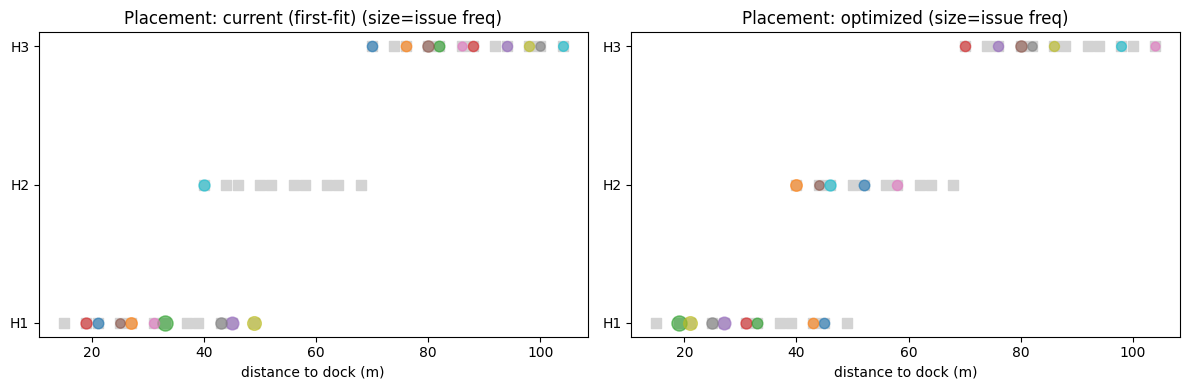

Source code (Python):
# ============================================================================
# [Google Colab 환경 설정] 필수 라이브러리 설치 및 임포트
# ============================================================================
!pip install -q numpy pandas matplotlib scipy scikit-learn

import os
import sys
import time
import math
import json
import re
import numpy as np
import pandas as pd
import matplotlib.pyplot as plt
import warnings
warnings.filterwarnings('ignore')

# 그래프 영문 폰트 기본 설정 (환경 독립성 보장)
plt.rcParams['font.sans-serif'] = 'DejaVu Sans'
plt.rcParams['axes.unicode_minus'] = False

print(f"실행 환경 준비 완료 (Python {sys.version.split()[0]})")


"""가상 저장고의 품목 배치를 할당 문제(정수계획)로 최적화해 작업동선 비용·공간낭비·위치점수를 현행 배치와 비교하고, 재배치·긴급 재보급 우선순위·대체 탄종 불출 제안을 자동 확정하지 않고 군수참모 결재선(승인·수정·반려·무응답)에 올려 사유와 함께 해시 체인 감사 로그에 남기는 HITL 시뮬레이터를 구현한다."""
import hashlib
import json
import numpy as np
import pandas as pd
import matplotlib.pyplot as plt
from scipy.optimize import linear_sum_assignment

# ---------------------------------------------------------------------------
# [교육용가상자료] 가상 부대·가상 품목 일일 소모 기록 생성기 (실제 탄약 제원·소모율과 무관)
# 가상 부대 8개 x 90일. 소모량 = 가상 CSR 계수 x 병력 규모 x (교전 강도·적 저항·화력 계획 효과) x 잡음
# ---------------------------------------------------------------------------
UNITS = [f"U{i:02d}" for i in range(1, 9)]
ITEMS = ["ammo_A", "ammo_B", "ammo_C", "ammo_D", "fuel_jet", "fuel_diesel"]
AMMO, FUEL = ITEMS[:4], ITEMS[4:]
PHASES = ["prep", "attack", "defense", "stability"]
CSR = {  # 가상 계수: 병력 100명·1일 기준 소모 단위(탄약=상자, 유류=드럼)
    "prep":      [1.0, 0.6, 0.3, 0.2, 1.5, 6.0],
    "attack":    [6.0, 3.5, 2.0, 1.2, 5.0, 12.0],
    "defense":   [4.5, 3.0, 1.6, 0.8, 3.0, 7.0],
    "stability": [0.8, 0.5, 0.3, 0.2, 1.0, 5.0],
}
PHASE_RESIST = {"prep": 1.0, "attack": 3.2, "defense": 3.6, "stability": 0.8}


def make_ops(n_days=90, seed=7, surge=0):
    """가상 부대별 일일 작전 기록과 품목별 실제 소모량(정답)을 만든다. surge>0이면 마지막 surge일을 고강도 공격 단계로 바꾼다(스트레스 시험용)."""
    rng = np.random.default_rng(seed)
    rows = []
    for uid in UNITS:
        size = int(rng.integers(3, 9)) * 100
        lens = rng.integers(8, 20, 4)
        sched = ["prep"] * lens[0] + ["attack"] * lens[1] + ["defense"] * lens[2] + ["attack"] * lens[3]
        sched = (sched + ["stability"] * n_days)[:n_days]
        if surge:
            sched[-surge:] = ["attack"] * surge
        r = 1.0
        for d, ph in enumerate(sched):
            r = float(np.clip(0.7 * r + 0.3 * (4.8 if surge and d >= n_days - surge else PHASE_RESIST[ph]) + rng.normal(0, 0.35), 0, 5))
            inten = float(np.clip(r / 5 * 0.9 + rng.normal(0, 0.06), 0, 1))
            fire = int(rng.poisson(1 + 8 * inten))
            move = float(rng.gamma(2, {"prep": 4, "attack": 12, "defense": 2, "stability": 5}[ph]))
            weather = str(rng.choice(["clear", "rain", "snow"], p=[0.7, 0.2, 0.1]))
            emerg = bool(rng.random() < 0.02)
            rec = {"unit": uid, "day": d, "phase": ph, "unit_size": size, "intensity": round(inten, 3),
                   "resistance": round(r, 2), "fire_missions": fire, "move_km": round(move, 1),
                   "weather": weather, "emergency": emerg}
            base = size / 100
            for i, it in enumerate(ITEMS):
                c = CSR[ph][i] * base
                if it in AMMO:
                    c *= (0.5 + 0.6 * inten) * (1 + 0.04 * fire * (1.0 if it in ("ammo_C", "ammo_D") else 0.4))
                elif it == "fuel_jet":
                    c *= (0.6 + 0.5 * inten) + 0.03 * fire
                else:
                    c = c * (0.8 + 0.2 * (weather != "clear")) + 0.05 * move * base
                c *= rng.lognormal(0, 0.12) * (2.5 if emerg else 1.0)
                rec[it] = round(float(c), 1)
            rows.append(rec)
    return pd.DataFrame(rows)
# ---------------------------------------------------------------------------

# ---------------------------------------------------------------------------
# [교육용가상자료] 가상 저장고(H1~H3) 저장칸 배치 모델. 실제 탄약 저장 기준·안전거리와 무관한 가상 계수다.
# 저장칸: 저장고 x 열(row) x 칸(col). 동선 거리 = 반출장(입구)까지의 가상 거리(m).
# 저장군(G1~G3)은 가상 혼적 제한 그룹이며, 저장고마다 받을 수 있는 저장군이 정해져 있다.
# ---------------------------------------------------------------------------
HOUSES = {"H1": {"groups": {"G1", "G2"}, "rows": 2, "cols": 6, "dock": 15.0},
          "H2": {"groups": {"G1"}, "rows": 2, "cols": 5, "dock": 40.0},
          "H3": {"groups": {"G2", "G3"}, "rows": 2, "cols": 6, "dock": 70.0}}
ITEM_GROUP = {"ammo_A": "G1", "ammo_B": "G1", "ammo_C": "G2", "ammo_D": "G3"}
SLOT_CAP = 6                      # 1열 저장칸 가상 팔레트 수용량(2열은 +4)


def make_slots(seed=3):
    """저장칸 목록과 현재 점유(이동 불가 기존 재고) 여부를 만든다."""
    rng = np.random.default_rng(seed)
    rows = []
    for h, c in HOUSES.items():
        for r in range(c["rows"]):
            for k in range(c["cols"]):
                rows.append({"slot": f"{h}-{r + 1}{k + 1:02d}", "house": h, "dist_m": c["dock"] + 6.0 * k + 4.0 * r,
                             "cap": SLOT_CAP if r == 0 else SLOT_CAP + 4, "fixed": bool(rng.random() < 0.15)})
    return pd.DataFrame(rows)


def make_skus(demand, seed=5):
    """품목별 예측 일일 반출량(demand: 품목->상자/일)을 로트 단위 SKU로 나눈다. 반출 빈도 = 일일 반출 횟수(가상)."""
    rng = np.random.default_rng(seed)
    rows = []
    for it, dq in demand.items():
        n_lot = 5
        share = rng.dirichlet(np.ones(n_lot) * 2)
        for j in range(n_lot):
            rows.append({"sku": f"{it}-L{j + 1}", "item": it, "group": ITEM_GROUP[it],
                         "pallets": int(rng.integers(2, SLOT_CAP + 5)), "freq": round(float(dq * share[j] / 4), 2)})
    return pd.DataFrame(rows)


def feasible(sku, slot):
    return (sku["group"] in HOUSES[slot["house"]]["groups"]) and sku["pallets"] <= slot["cap"] and not slot["fixed"]


def travel(assign, skus, slots):
    """작업동선 = 반출 빈도 x 왕복 거리 합(가상 m/일)."""
    d = slots.set_index("slot")["dist_m"]
    return float(sum(2 * skus.loc[i, "freq"] * d[s] for i, s in assign.items()))


def first_fit(skus, slots):
    """현행 방식(대안 비교 기준): 입고 순서대로 비어 있는 첫 번째 적합 칸에 넣는다."""
    used, out = set(), {}
    for i, k in skus.iterrows():
        for _, s in slots.iterrows():
            if s["slot"] not in used and feasible(k, s):
                out[i] = s["slot"]; used.add(s["slot"]); break
    return out


def optimize(skus, slots, lam=8):
    """할당 문제(정수계획 특수형): 비용 = 반출 빈도 x 왕복거리 + lam x 빈 공간(공간낭비). 부적합 칸은 큰 비용."""
    cost = np.full((len(skus), len(slots)), 1e7)
    for i, k in skus.iterrows():
        for j, s in slots.iterrows():
            if feasible(k, s):
                cost[i, j] = 2 * k["freq"] * s["dist_m"] + lam * (s["cap"] - k["pallets"])
    ri, cj = linear_sum_assignment(cost)
    return {int(i): slots.loc[j, "slot"] for i, j in zip(ri, cj) if cost[i, j] < 1e7}, cost


def loc_score(assign, skus, slots):
    """위치점수(0~100): 반출 빈도 상위 SKU일수록 반출장 가까운 칸에 있는 정도(가중 평균)."""
    d = slots.set_index("slot")["dist_m"]; dmin, dmax = d.min(), d.max()
    w = skus["freq"] / skus["freq"].sum()
    return float(100 * sum(w[i] * (1 - (d[s] - dmin) / (dmax - dmin)) for i, s in assign.items()))
# ---------------------------------------------------------------------------

COST_PER_M = 0.02       # [교육용가상자료] 지게차 왕복 1m당 가상 작업비용 지수
SUB_RATE = {"ammo_C": ("ammo_D", 0.8)}   # 가상 대체 탄종과 환산 계수(교육용 가정값)


class Audit:
    def __init__(self):
        self.log = []

    def add(self, **body):
        prev = self.log[-1]["hash"] if self.log else "GENESIS"
        body = {"seq": len(self.log), **body}
        self.log.append({**body, "prev": prev, "hash": hashlib.sha256((prev + json.dumps(body, sort_keys=True, ensure_ascii=False)).encode()).hexdigest()})

    def verify(self):
        prev = "GENESIS"
        for e in self.log:
            b = {k: v for k, v in e.items() if k not in ("prev", "hash")}
            if e["prev"] != prev or hashlib.sha256((prev + json.dumps(b, sort_keys=True, ensure_ascii=False)).encode()).hexdigest() != e["hash"]:
                return e["seq"]
            prev = e["hash"]
        return None


# 1) 반출 수요: 최근 14일 품목별 일일 평균 소모(미션 5 예측값 대신 사용, 가상 상자/일)
ops = make_ops(90, seed=7)
demand = ops[ops["day"] >= 76][AMMO].sum().div(14).round(1).to_dict()
skus, slots = make_skus(demand), make_slots()
print(f"[가상 저장고] 저장칸 {len(slots)}개(현재 점유·이동 불가 {slots['fixed'].sum()}개), SKU {len(skus)}개, 일일 반출 수요 {demand}")

cur = first_fit(skus, slots)
opt, cost = optimize(skus, slots)


def kpi(a):
    used = slots.set_index("slot").loc[list(a.values()), "cap"].sum()
    waste = 1 - skus.loc[list(a.keys()), "pallets"].sum() / used
    t = travel(a, skus, slots)
    return {"작업동선(m/일)": t, "작업비용 지수": t * COST_PER_M, "공간낭비율": waste, "위치점수": loc_score(a, skus, slots), "배치 SKU": len(a)}


kp = pd.DataFrame({"현행(입고순)": kpi(cur), "최적화": kpi(opt)}).T
print(kp.to_string(float_format=lambda x: f"{x:.2f}"))
cut = 1 - kp.loc["최적화", "작업비용 지수"] / kp.loc["현행(입고순)", "작업비용 지수"]
print(f"작업비용 절감률 {cut:.1%} (목표 15% 이상: {'달성' if cut >= 0.15 else '미달'})")

top = skus["freq"].idxmax()
alt = [(slots.loc[j, "slot"], cost[top, j]) for j in np.argsort(cost[top]) if cost[top, j] < 1e7][:3]
print(f"대안배치(반출 최다 {skus.loc[top, 'sku']}): " + ", ".join(f"{s}(비용 {c:.0f})" for s, c in alt) + " -> 1안 점유 시 2·3안 순으로 제시")

# 2) 민감도: 돌발 수요(가상 전시 전환으로 ammo_A 반출 2배)
sk2 = skus.copy(); sk2.loc[sk2["item"] == "ammo_A", "freq"] *= 2
o2, _ = optimize(sk2, slots)
moved = sum(o2[i] != opt[i] for i in opt)
print(f"민감도(ammo_A 반출 2배): 최적 배치 변경 {moved}칸, 작업동선 현행 {travel(cur, sk2, slots):.0f} -> 재최적화 {travel(o2, sk2, slots):.0f} m/일")

# 3) HITL 결재선: 제안은 모두 '결재 대기'로 시작하며 자동 확정하지 않는다
moves = [(skus.loc[i, "sku"], cur.get(i), opt[i], skus.loc[i, "freq"]) for i in opt if cur.get(i) != opt[i]]
moves.sort(key=lambda m: -m[3])
props = [{"id": f"P{n + 1:02d}", "type": "재배치", "what": f"{s} {a}->{b}", "evid": f"반출 {f:.1f}회/일, 동선 감소"} for n, (s, a, b, f) in enumerate(moves[:6])]
rng = np.random.default_rng(4)
dos = {u: round(float(rng.uniform(0.8, 4.0)), 1) for u in UNITS}
urgent = sorted([u for u in UNITS if dos[u] < 2.0], key=lambda u: dos[u])
props += [{"id": f"P{len(props) + k + 1:02d}", "type": "재보급 우선순위", "what": f"{u} 탄약 우선 불출({k + 1}순위)", "evid": f"DOS {dos[u]}일"} for k, u in enumerate(urgent)]
src, (dst, rate) = "ammo_C", SUB_RATE["ammo_C"]
props.append({"id": f"P{len(props) + 1:02d}", "type": "대체 탄종", "what": f"{src} 부족분 40상자 -> {dst} {40 * rate:.0f}상자", "evid": f"가상 환산 계수 {rate}"})

audit = Audit()
for p in props:
    audit.add(t="제안", pid=p["id"], kind=p["type"], what=p["what"], evid=p["evid"], status="결재대기", by="AI")


def staff_decision(p, k):
    """가상 군수참모 판단(시뮬레이션): 근거 확인 후 승인·수정·반려, 일부는 시간 내 무응답."""
    if p["type"] == "대체 탄종":
        return "수정", "대체 수량 절반만 승인, 잔여는 상급부대 청구"
    if k % 5 == 4:
        return "무응답", "결재 시한 초과 -> 현행 유지"
    if p["type"] == "재배치" and k % 3 == 2:
        return "반려", "해당 저장고 점검 일정과 겹침"
    return "승인", "근거 확인"


executed = []
for k, p in enumerate(props):
    d, why = staff_decision(p, k)
    audit.add(t="결재", pid=p["id"], decision=d, reason=why, by="군수참모(가상)")
    if d in ("승인", "수정"):
        executed.append(p["id"]); audit.add(t="집행", pid=p["id"], by="저장관리반(가상)")
tab = pd.DataFrame([{"제안": e["pid"], "결정": e["decision"], "사유": e["reason"]} for e in audit.log if e["t"] == "결재"])
info = pd.DataFrame(props).set_index("id")
tab["유형"], tab["내용"] = tab["제안"].map(info["type"]), tab["제안"].map(info["what"])
print(f"\n[군수참모 결재 결과] 제안 {len(props)}건")
print(tab[["제안", "유형", "내용", "결정", "사유"]].to_string(index=False))
auto = [e for e in audit.log if e["t"] == "집행" and not any(x["t"] == "결재" and x["pid"] == e["pid"] and x["decision"] in ("승인", "수정") for x in audit.log)]
print(f"결재 없이 집행된 건 {len(auto)}건 (자동 확정 금지: {'준수' if not auto else '위반'}), 결재 사유 기록률 {tab['사유'].astype(bool).mean():.0%}")
print(f"감사 로그 {len(audit.log)}건 무결성 검증: {'정상' if audit.verify() is None else '변조 발견'}")
i3 = next(e["seq"] for e in audit.log if e["t"] == "결재" and e["decision"] == "반려")
audit.log[i3]["decision"] = "승인"
print(f"변조 시험({i3}번 반려 기록을 승인으로 수정) -> {audit.verify()}번 기록에서 변조 검출")

fig, ax = plt.subplots(1, 2, figsize=(12, 4))
for a, (nm, asg) in zip(ax, [("current (first-fit)", cur), ("optimized", opt)]):
    s = slots.set_index("slot")
    a.scatter(s["dist_m"], [list(HOUSES).index(h) for h in s["house"]], c="lightgray", s=60, marker="s")
    for i, sl in asg.items():
        a.scatter(s.loc[sl, "dist_m"], list(HOUSES).index(s.loc[sl, "house"]), s=40 + 30 * skus.loc[i, "freq"], alpha=0.6)
    a.set_yticks(range(3)); a.set_yticklabels(list(HOUSES)); a.set_xlabel("distance to dock (m)"); a.set_title(f"Placement: {nm} (size=issue freq)")
plt.tight_layout(); plt.show()
